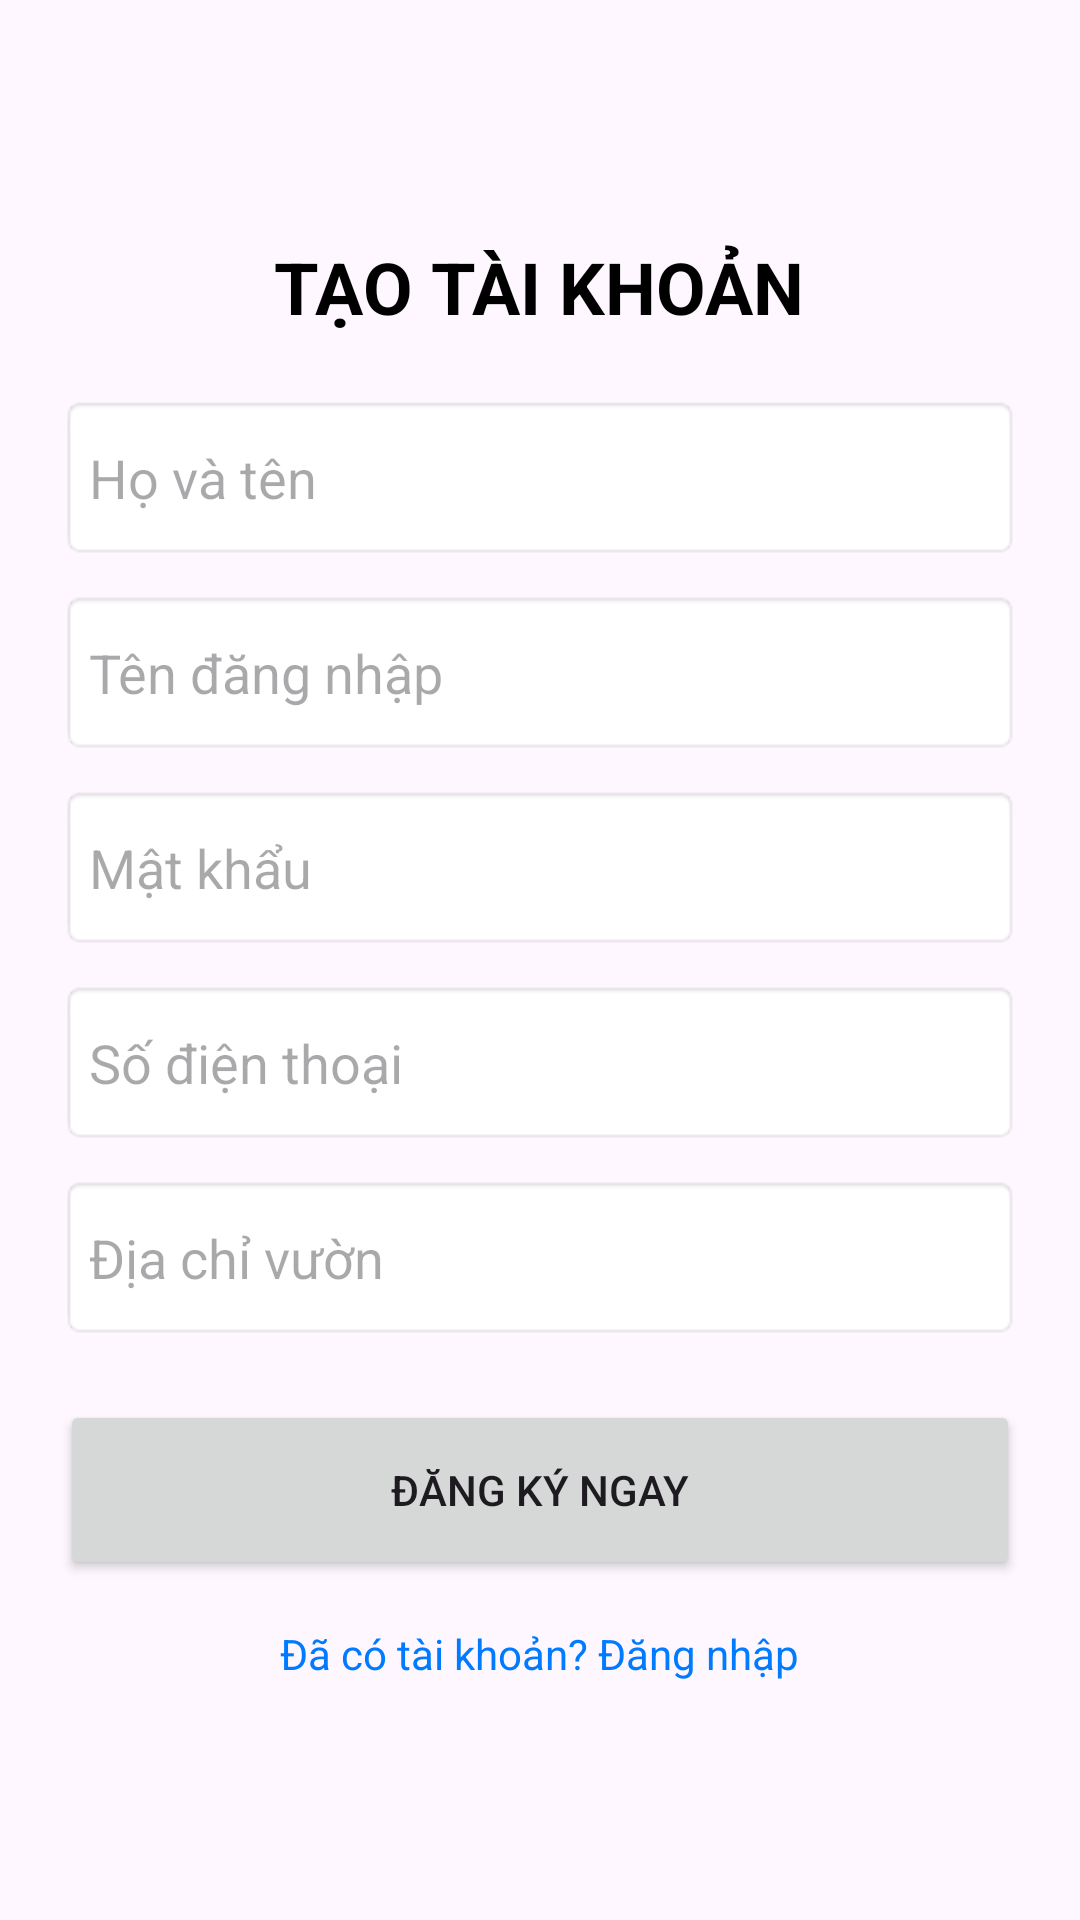

Android layout source for this screen:
<!-- AndroidManifest.xml: application theme Theme.AgriTechDA3K -->
<!-- res/layout/fragment_register.xml -->
<ScrollView xmlns:android="http://schemas.android.com/apk/res/android"
    android:layout_width="match_parent"
    android:layout_height="match_parent"
    android:fillViewport="true">

    <LinearLayout
        android:id="@+id/main"
        android:layout_width="match_parent"
        android:layout_height="wrap_content"
        android:gravity="center"
        android:orientation="vertical"
        android:padding="20dp">

        <TextView
            android:layout_width="wrap_content"
            android:layout_height="wrap_content"
            android:text="TẠO TÀI KHOẢN"
            android:textSize="24sp"
            android:textStyle="bold"
            android:layout_marginBottom="20dp"
            android:textColor="@color/black"/>

        <EditText
            android:id="@+id/edtFullNameR"
            android:layout_width="match_parent"
            android:layout_height="55dp"
            android:hint="Họ và tên"
            android:background="@android:drawable/editbox_background"/>

        <EditText
            android:id="@+id/edtUsernameR"
            android:layout_width="match_parent"
            android:layout_height="55dp"
            android:hint="Tên đăng nhập"
            android:layout_marginTop="10dp"
            android:background="@android:drawable/editbox_background"/>

        <EditText
            android:id="@+id/edtPasswordR"
            android:layout_width="match_parent"
            android:layout_height="55dp"
            android:hint="Mật khẩu"
            android:inputType="textPassword"
            android:layout_marginTop="10dp"
            android:background="@android:drawable/editbox_background"/>

        <EditText
            android:id="@+id/edtPhoneR"
            android:layout_width="match_parent"
            android:layout_height="55dp"
            android:hint="Số điện thoại"
            android:inputType="phone"
            android:layout_marginTop="10dp"
            android:background="@android:drawable/editbox_background"/>

        <EditText
            android:id="@+id/edtAddressR"
            android:layout_width="match_parent"
            android:layout_height="55dp"
            android:hint="Địa chỉ vườn"
            android:layout_marginTop="10dp"
            android:background="@android:drawable/editbox_background"/>

        <Button
            android:id="@+id/btnRegister"
            android:layout_width="match_parent"
            android:layout_height="60dp"
            android:text="Đăng ký ngay"
            android:layout_marginTop="20dp" />

        <TextView
            android:id="@+id/tvBackToLogin"
            android:layout_width="wrap_content"
            android:layout_height="wrap_content"
            android:text="Đã có tài khoản? Đăng nhập"
            android:layout_marginTop="15dp"
            android:textColor="#007BFF"/>

        <ProgressBar
            android:id="@+id/progressBar"
            android:layout_width="wrap_content"
            android:layout_height="wrap_content"
            android:layout_marginTop="15dp"
            android:visibility="gone" />

    </LinearLayout>
</ScrollView>
<!-- resources referenced by this layout -->
<resources>
  <color name="black">#FF000000</color>
  <style name="Theme.AgriTechDA3K" parent="Base.Theme.AgriTechDA3K" />
  <style name="Base.Theme.AgriTechDA3K" parent="Theme.Material3.DayNight.NoActionBar">
          
          
      </style>
</resources>
